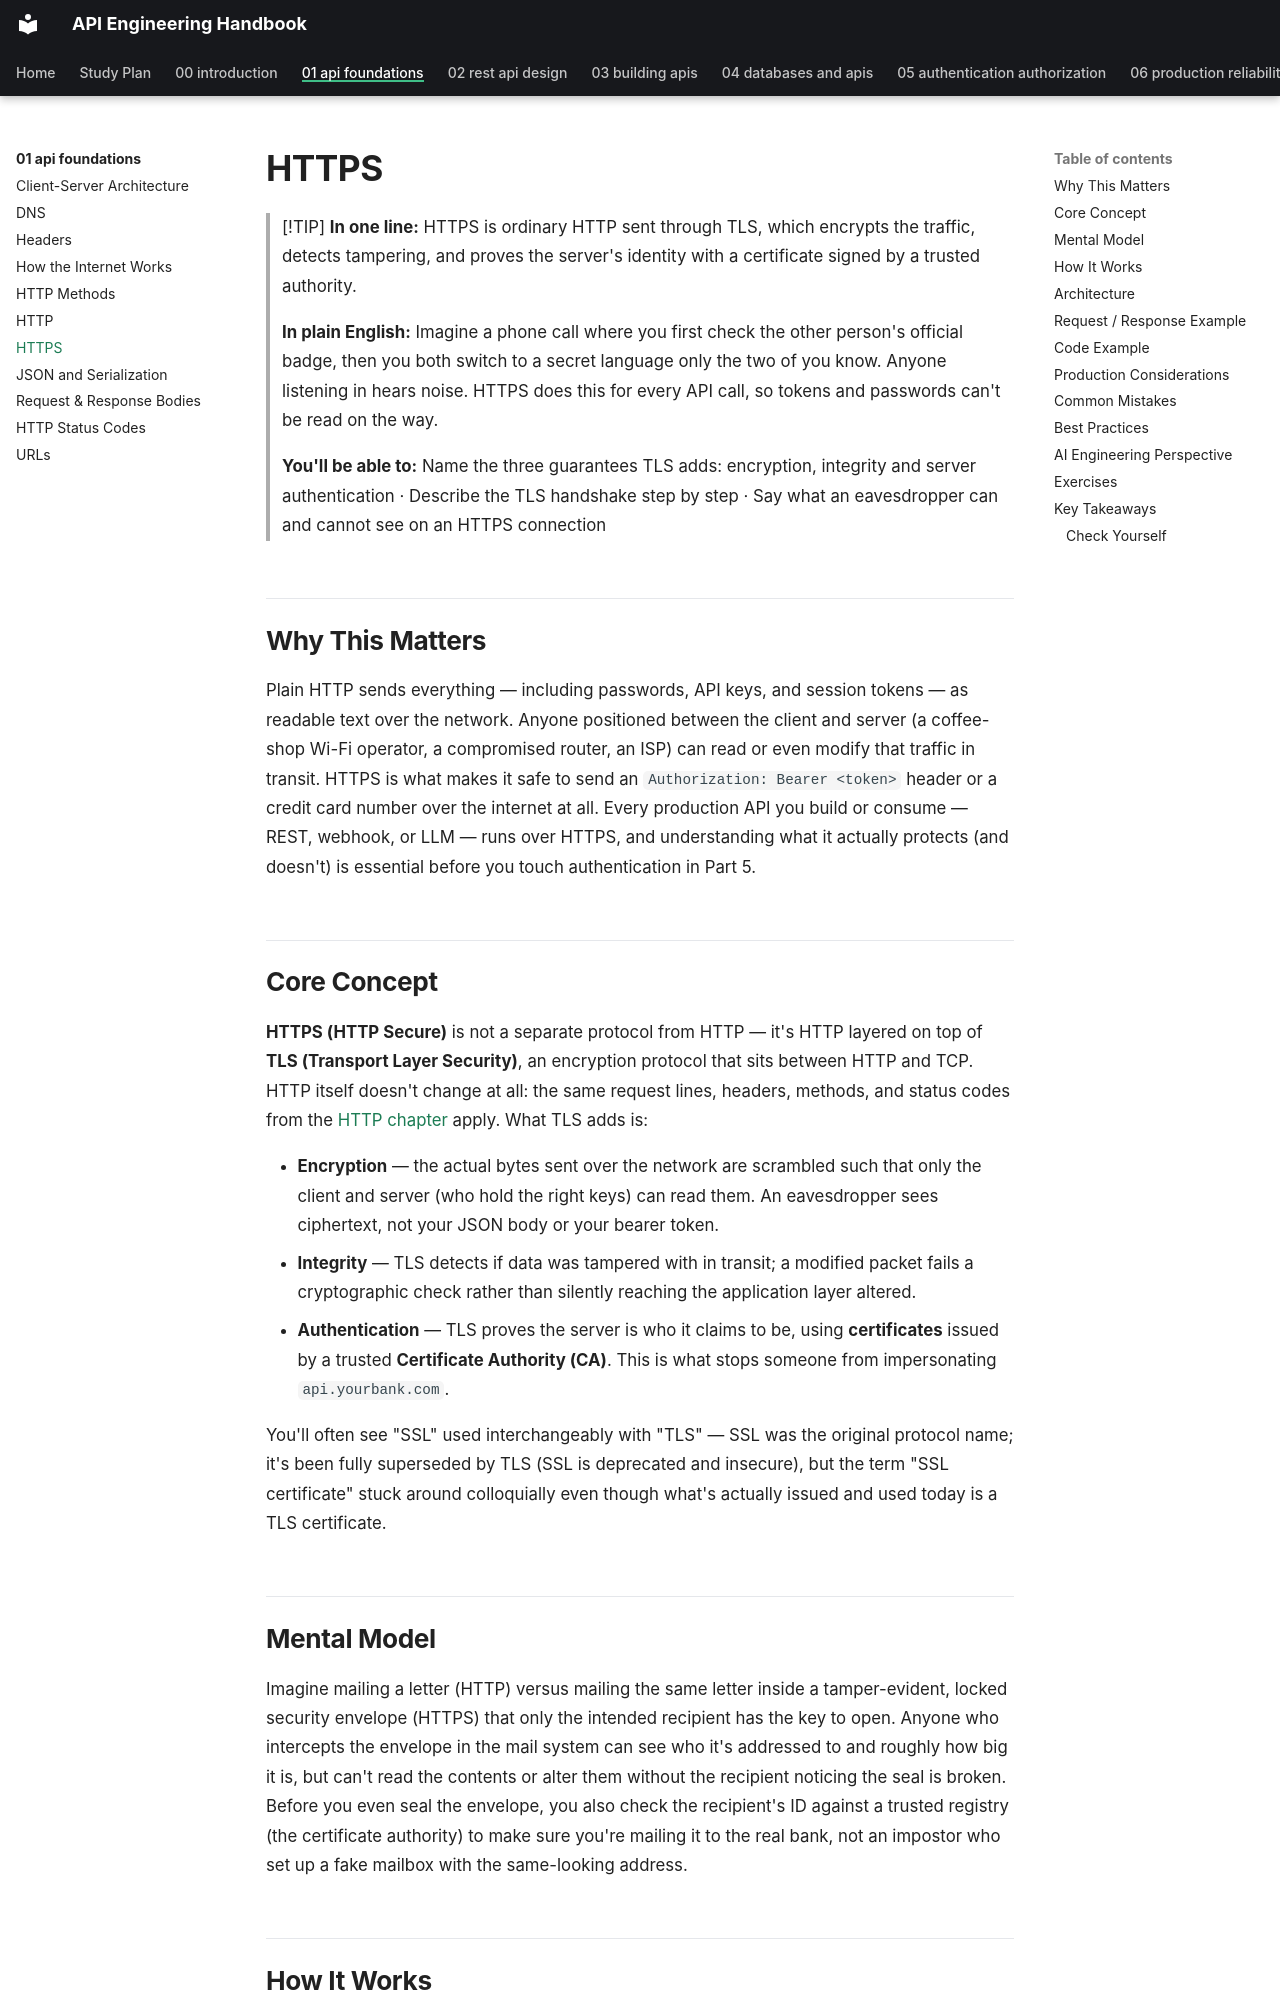

repository: himanshu231204/api-engineering-handbook · page: 01-api-foundations/https/index.html · generator: mkdocs

# HTTPS

> [!TIP]
> **In one line:** HTTPS is ordinary HTTP sent through TLS, which encrypts the traffic, detects tampering, and proves the server's identity with a certificate signed by a trusted authority.
>
> **In plain English:** Imagine a phone call where you first check the other person's official badge, then you both switch to a secret language only the two of you know. Anyone listening in hears noise. HTTPS does this for every API call, so tokens and passwords can't be read on the way.
>
> **You'll be able to:** Name the three guarantees TLS adds: encryption, integrity and server authentication · Describe the TLS handshake step by step · Say what an eavesdropper can and cannot see on an HTTPS connection

## Why This Matters

Plain HTTP sends everything — including passwords, API keys, and session tokens — as readable text over the network. Anyone positioned between the client and server (a coffee-shop Wi-Fi operator, a compromised router, an ISP) can read or even modify that traffic in transit. HTTPS is what makes it safe to send an `Authorization: Bearer <token>` header or a credit card number over the internet at all. Every production API you build or consume — REST, webhook, or LLM — runs over HTTPS, and understanding what it actually protects (and doesn't) is essential before you touch authentication in Part 5.

## Core Concept

**HTTPS (HTTP Secure)** is not a separate protocol from HTTP — it's HTTP layered on top of **TLS (Transport Layer Security)**, an encryption protocol that sits between HTTP and TCP. HTTP itself doesn't change at all: the same request lines, headers, methods, and status codes from the [HTTP chapter](http.md) apply. What TLS adds is:

- **Encryption** — the actual bytes sent over the network are scrambled such that only the client and server (who hold the right keys) can read them. An eavesdropper sees ciphertext, not your JSON body or your bearer token.
- **Integrity** — TLS detects if data was tampered with in transit; a modified packet fails a cryptographic check rather than silently reaching the application layer altered.
- **Authentication** — TLS proves the server is who it claims to be, using **certificates** issued by a trusted **Certificate Authority (CA)**. This is what stops someone from impersonating `api.yourbank.com`.

You'll often see "SSL" used interchangeably with "TLS" — SSL was the original protocol name; it's been fully superseded by TLS (SSL is deprecated and insecure), but the term "SSL certificate" stuck around colloquially even though what's actually issued and used today is a TLS certificate.
